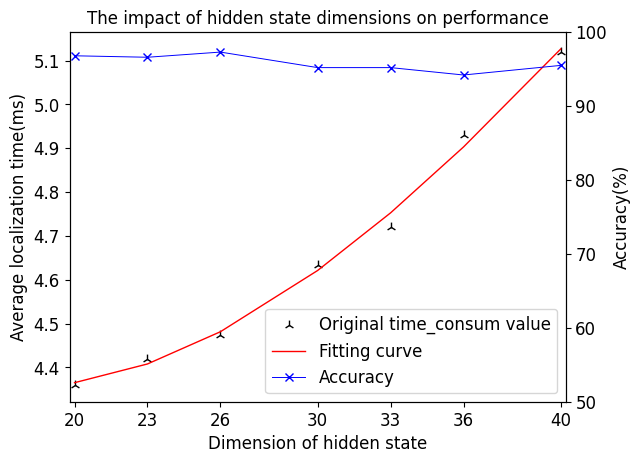

Reproduce this figure in Python.
import numpy as np
import matplotlib.pyplot as plt
plt.rcParams['font.sans-serif'] = ['Times New Roman']

x = [20,23,26,30,33,36,40]
x = np.array(x)
print('x is :\n',x)
num = [4.36,4.42,4.473,4.634,4.72,4.93,5.12]
y1 = np.array(num)

accuracy = [96.8,96.6,97.3,95.2,95.2,94.2,95.5]
y2 = np.array(accuracy)

print('y is :\n',y1)
#用3次多项式拟合
f1 = np.polyfit(x, y1, 3.5)
print('f1 is :\n',f1)

p1 = np.poly1d(f1)
print('p1 is :\n',p1)

#也可使用yvals=np.polyval(f1, x)
yvals = p1(x) #拟合y值
print('yvals is :\n',yvals)
#绘图


fig = plt.figure()

ax1 = fig.add_subplot(111)

ax1.scatter(x,y1,c = 'black', s=50, linewidths=1, marker='2',label='Original time_consum value' )
#ax1.plot(x, y1, 's',label='original time_consum value')
ax1.plot(x, yvals,'r',linewidth=1, label='Fitting curve')
ax1.set_ylabel('Average localization time(ms)',fontsize=12)
plt.xlabel('Dimension of hidden state',fontsize=12)
#plt.xticks(xticksig)#取消x轴刻度的显示
ax1.set_xticks(x.astype(int))
plt.xticks(fontsize=12)
plt.yticks(fontsize=12)

ax2 = ax1.twinx()  # this is the important function
ax2.plot(x, y2,'b',linewidth=0.7, markersize=6, marker='x',label='Accuracy')
plt.xticks(fontsize=12)
plt.yticks(fontsize=12)
ax2.set_ylabel('Accuracy(%)',fontsize=12)


plt.ylim(50, 100)
plt.xlim(19.8, 40.2)
#plt.xlabel('x')
#plt.ylabel('y')


fig.legend(loc=4,bbox_to_anchor=(1,0), bbox_transform=ax1.transAxes,fontsize=12) #指定legend的位置右下角
plt.title('The impact of hidden state dimensions on performance',fontsize=12)
plt.savefig('figure9.png',dpi=1200)
plt.show()